Photos from the image-classification dataset "mstar" in the GitHub repository Tao-ran-ju/-2026--. Its 4 classes are: BMP2 serial number 9563, BRDM-2, BTR70 serial number C71, BTR-60.

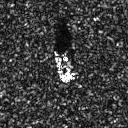
Label: BTR-60

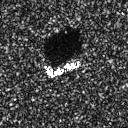
Label: BTR70 serial number C71

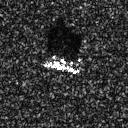
Label: BMP2 serial number 9563

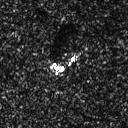
Label: BRDM-2

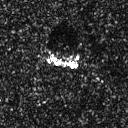
Label: BRDM-2

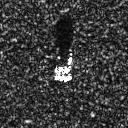
Label: BMP2 serial number 9563
